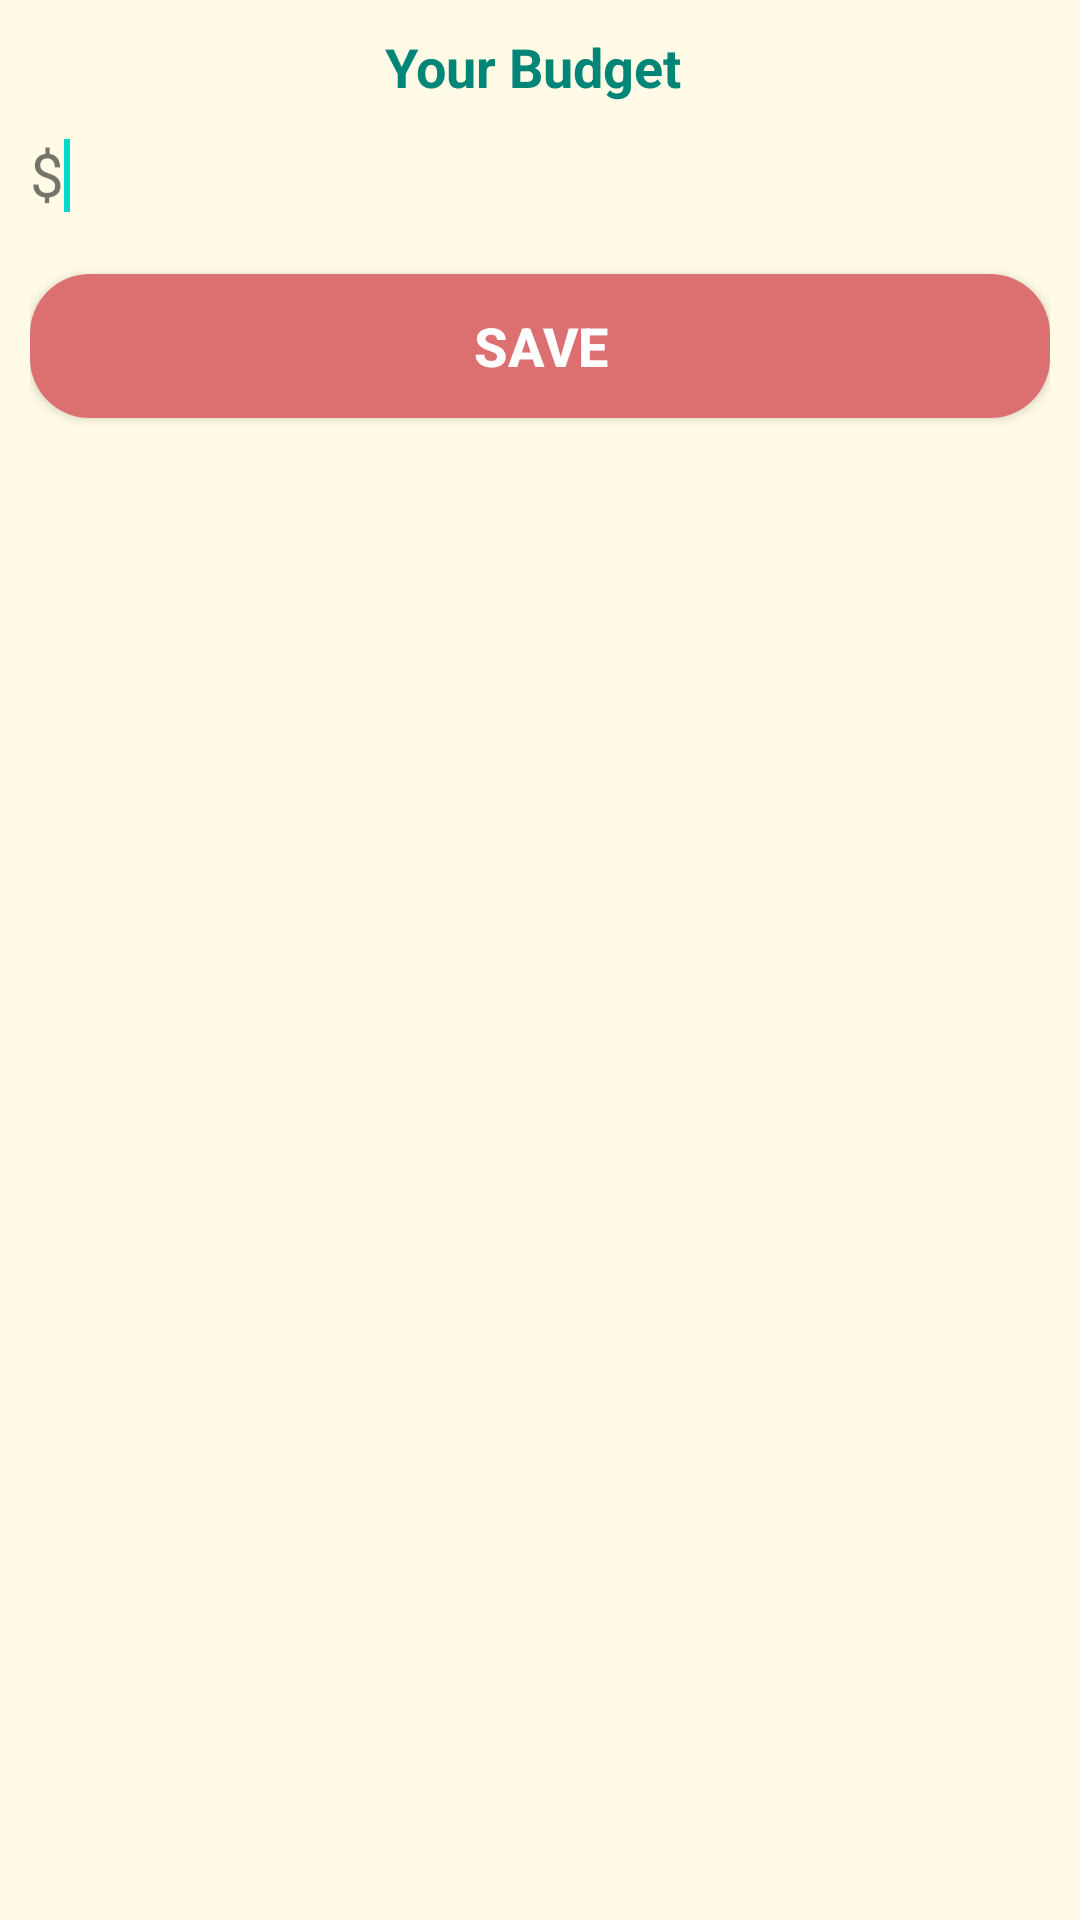

Layout XML and referenced resources for this Android screen:
<!-- AndroidManifest.xml: application theme Theme.HomeBookkeeping -->
<!-- res/layout/dialog_budget.xml -->
<?xml version="1.0" encoding="utf-8"?>
<RelativeLayout xmlns:android="http://schemas.android.com/apk/res/android"
    android:layout_width="match_parent"
    android:layout_height="wrap_content"
    xmlns:app="http://schemas.android.com/apk/res-auto"
    android:padding="10dp"
    android:background="@color/background_color">
    <TextView
        android:id="@+id/dialog_budget_title"
        android:layout_width="wrap_content"
        android:layout_height="wrap_content"
        android:text="@string/set_budget"
        android:layout_centerHorizontal="true"
        android:textSize="18sp"
        android:textStyle="bold"
        android:textColor="@color/colorPrimary"/>
    <ImageView
        android:id="@+id/dialog_budget_iv_error"
        android:layout_width="wrap_content"
        android:layout_height="wrap_content"
        android:src="@mipmap/ic_error"
        android:layout_alignParentRight="true"/>
    <TextView
        android:id="@+id/dialog_budget_dollar_symbol"
        android:layout_width="wrap_content"
        android:layout_height="wrap_content"
        android:text="$"
        android:layout_below="@id/dialog_budget_title"
        android:textSize="20sp"
        android:layout_marginTop="10dp"/>
    <EditText
        android:id="@+id/dialog_budget_edit_text"
        android:layout_width="match_parent"
        android:layout_height="wrap_content"
        android:layout_toRightOf="@id/dialog_budget_dollar_symbol"
        android:layout_alignBaseline="@id/dialog_budget_dollar_symbol"
        android:inputType="numberDecimal"
        android:background="@color/background_color"
        android:textColor="@color/record_btn">
        <requestFocus/>
    </EditText>
    <Button
        android:id="@+id/dialog_budget_btn_ensure"
        android:layout_width="match_parent"
        android:layout_height="wrap_content"
        android:layout_below="@id/dialog_budget_dollar_symbol"
        android:layout_marginTop="20dp"
        android:text="@string/save"
        android:textStyle="bold"
        android:textSize="18sp"
        android:background="@drawable/main_record_btn_bg"
        android:textColor="@color/white"
        app:backgroundTint="#DC7070"/>
</RelativeLayout>
<!-- resources referenced by this layout -->
<resources>
  <color name="background_color">#FFFBE6</color>
  <color name="colorPrimary">#008577</color>
  <color name="record_btn">#FD5523</color>
  <color name="white">#FFF</color>
  <!-- drawable main_record_btn_bg (drawable) -->
  <?xml version="1.0" encoding="utf-8"?>
  <shape xmlns:android="http://schemas.android.com/apk/res/android"
      android:shape="rectangle">
      <solid android:color="@color/record_btn"/>
      <corners android:radius="20dp"/>
  </shape>
  <string name="save">Save</string>
  <string name="set_budget">"Your Budget "</string>
  <style name="Theme.HomeBookkeeping" parent="Theme.MaterialComponents.DayNight.NoActionBar">
          
  
          
  
          
  
          
      </style>
</resources>
